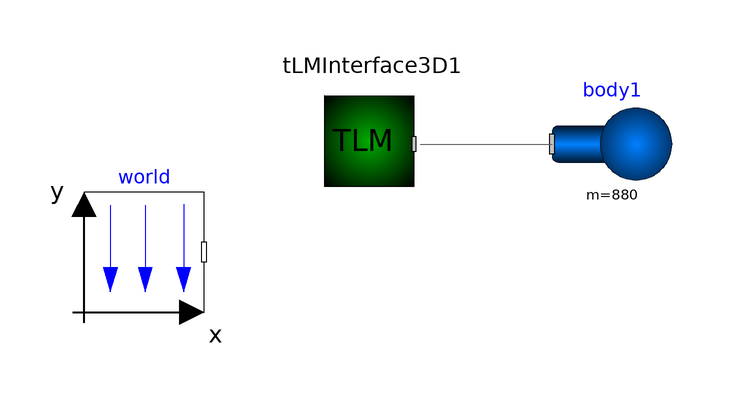

Above is the diagram view of the following Modelica model: its components placed by their Placement annotations and its connect equations drawn as lines.

model load
  TLM.TLM_Interface_3D.TLMInterface3D tLMInterface3D1(interfaceName = "tlm1")  annotation(Placement(visible = true, transformation(origin = {-18, 38}, extent = {{-10, -10}, {10, 10}}, rotation = 180)));
  inner Modelica.Mechanics.MultiBody.World world(animateGravity = false, animateWorld = false, enableAnimation = false)  annotation(Placement(visible = true, transformation(origin = {-56, 20}, extent = {{-10, -10}, {10, 10}}, rotation = 0)));
  Modelica.Mechanics.MultiBody.Parts.Body body1(animation = false,m = 880, r_CM = {0, -0.3, 0})  annotation(Placement(visible = true, transformation(origin = {22, 38}, extent = {{-10, -10}, {10, 10}}, rotation = 0)));
equation
  connect(tLMInterface3D1.frame_a, body1.frame_a) annotation(Line(points = {{-10, 38}, {12, 38}}, color = {95, 95, 95}));
  annotation(uses(Modelica(version = "3.2.2")));
end load;